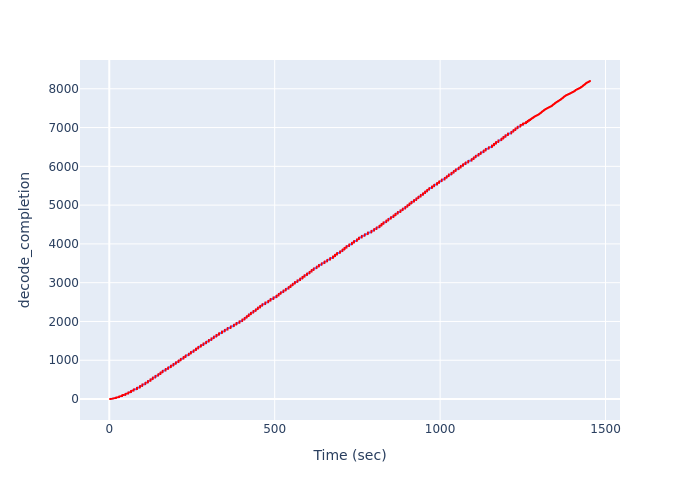

The data file committed next to this chart (first rows):
Time (sec), decode_completion
2.188, 1
3.301, 2
4.417, 3
5.531, 4
6.649, 5
7.765, 6
8.883, 7
10, 8
11.12, 9
11.32, 10
11.32, 11
11.32, 12
11.32, 13
11.32, 14
11.32, 15
11.32, 16
11.32, 17
11.32, 18
12.43, 19
13.55, 20
14.67, 21
15.79, 22
16.91, 23
18.03, 24
19.15, 25
20.71, 26
20.71, 27
20.71, 28
20.71, 29
20.71, 30
20.71, 31
20.71, 32
20.71, 33
20.71, 34
20.71, 35
20.71, 36
20.71, 37
20.71, 38
20.71, 39
20.71, 40
20.71, 41
21.83, 42
22.95, 43
24.07, 44
25.2, 45
26.32, 46
27.44, 47
29.87, 48
29.87, 49
29.87, 50
29.87, 51
29.87, 52
29.87, 53
29.87, 54
29.87, 55
29.87, 56
29.87, 57
29.87, 58
29.87, 59
29.87, 60
... 8,140 more rows
